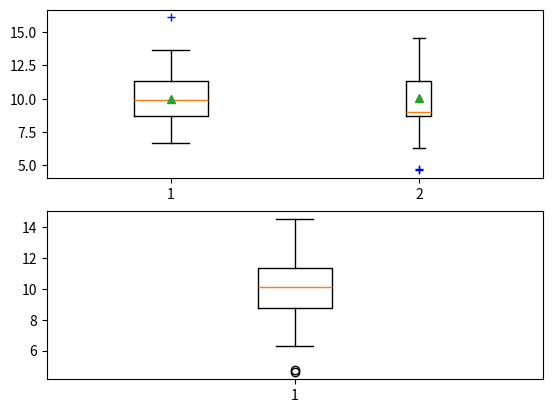

Here is the Python script that generated this plot:
import matplotlib.pyplot as plt
from random import gauss

x1 = []
x2 = []

for i in range(100):
    x1.append(gauss(10,2))
    x2.append(gauss(10,2))

fig = plt.figure(num= 'one')#nrows,#ncols,plotnumber
ax =plt.subplot(211)
ax2 = plt.subplot(212)
ax.boxplot(x = (x1,x2),notch = False , sym = "b+", vert=True,whis = 1.5, usermedians=(None,9),positions=range(1,3),widths=[0.3,0.1],
            showcaps=True,showfliers=True,showbox=True,showmeans=True)
ax2.boxplot(x2)
plt.show()